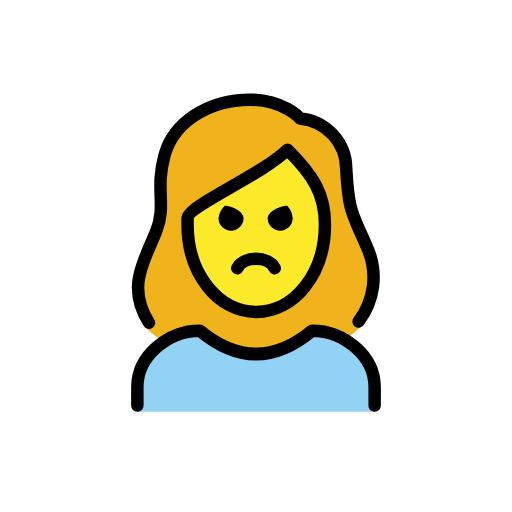
t = 0.00 s
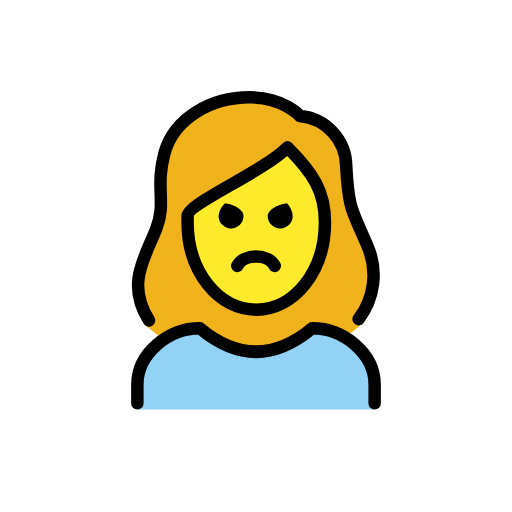
t = 0.48 s
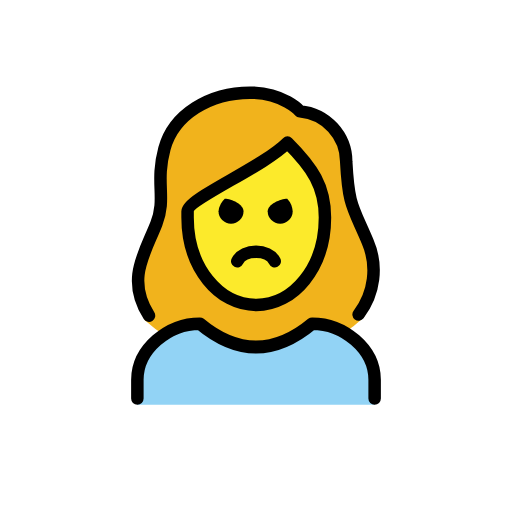
t = 1.43 s
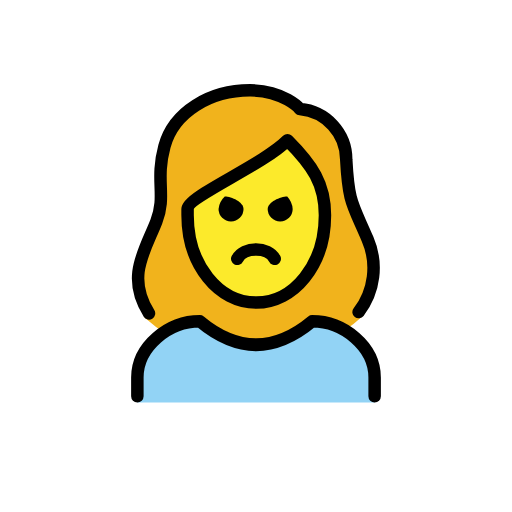
t = 1.90 s
t = 2.38 s: frame unchanged from t = 1.43 s, image omitted
t = 3.33 s: frame unchanged from t = 0.48 s, image omitted

The animated SVG that drew these frames (rendered in a browser with its animation timeline set to each time). Animation: 1 SMIL element (animateTransform=1); one cycle of 3.80 s, repeats indefinitely.

<?xml version='1.0' encoding='utf-8'?>
<svg xmlns="http://www.w3.org/2000/svg" id="emoji" viewBox="-5 -5 82 82" width="200" height="200" role="img">
  <title>OpenMoji: woman pouting</title><g><g id="color">
    <path fill="#92d3f5" d="M17,60.9583v-4c0-4.9941,5.0078-9,10-9q9,7.5,18,0c4.9941,0,10,4.0059,10,9v4" />
  </g>
  <g id="skin">
    <path fill="#fcea2b" d="M25.6173,29.5057v.957c0,7.6494,4.6093,13.6426,10.4941,13.6426s10.4942-5.9932,10.4942-13.6426c0-4.6533-1.7784-7.5151-5.2842-11.1343A64.1459,64.1459,0,0,1,32.3331,25.1C29.6866,26.6146,26.0782,28.67,25.6173,29.5057Z" />
  </g>
  <g id="hair">
    <path fill="#f1b31c" d="M53.41,34.1466a23.7322,23.7322,0,0,1-1.1573-2.6328c-1.4726-3.27-2.0234-4.4927-2.3486-10.5239.0273-3.6929-3.794-6.7842-7.4746-7.0928a1.0016,1.0016,0,0,1-.6885-.3433c-.0928-.1-2.4082-2.6547-7.2432-2.6547-6.2,0-11.4413,3.3818-12.743,8.226a18.518,18.518,0,0,0-.5645,6.1758,13.3173,13.3173,0,0,1-.7607,5.9609A6.8034,6.8034,0,0,1,19.3108,33.35c-3.7725,4.42-.9747,14.3028-1.167,14.01a24.0468,24.0468,0,0,0,3.6331,2.7193,10.4646,10.4646,0,0,1,5.361-2.09c6.209,5.0127,12.4951,5.0127,18.7,0a8.343,8.343,0,0,1,4.2087,1.5136,22.7842,22.7842,0,0,0,2.972-2.33C54.2072,46.4572,56.1438,38.89,53.41,34.1466Zm-12.4457,8.835c-3.3783,2.5447-9.6082,1.083-9.6082,1.083s-8.6462-7.4083-5.7928-14.6c0,0,15.2693-9.2095,15.401-10.7889C40.9647,18.6761,54.8157,32.5484,40.9647,42.9816Z" />
  </g>
  <g id="line">
    <path fill="none" stroke="#000" stroke-linecap="round" stroke-linejoin="round" stroke-width="2" d="M17,59.9583v-3c0-4.9941,5.0078-9,10-9q9,7.5,18,0c4.9941,0,10,4.0059,10,9v3" />
    <path d="M41.873,29.9583a2,2,0,0,1-4,0c0-1.1045,2.0225-2,3.127-2a3.2627,3.2627,0,0,1,.873,2" />
    <path d="M34,29.9583a2,2,0,0,1-4,0,3.1184,3.1184,0,0,1,1-2c1.1045,0,3,.8955,3,2" />
    <path fill="none" stroke="#000" stroke-linecap="round" stroke-linejoin="round" stroke-width="2" d="M39,37.9583c-1-2-5-2-6,0" />
    <path fill="none" stroke="#000" stroke-linecap="round" stroke-linejoin="round" stroke-width="2" d="M18.8634,46.6893c-3.7227-5.8565-.628-10.08,1.18-14.7246,1.6357-4.2-.209-6.4512,1.291-12.0342,1.48-5.5,7.2773-8.9658,13.709-8.9658,5.4,0,8,3,8,3a8.1321,8.1321,0,0,1,7.4052,8.0371c.3867,7.18,1.0244,7.1523,3.4287,12.8222a11.5986,11.5986,0,0,1-1.4463,11.6631" />
    <path fill="none" stroke="#000" stroke-linejoin="round" stroke-width="2" d="M25.0431,30.9647c0,8,5,14,11,14s11-6,11-14c0-5-2-8-6-12-4,4-16,9-16,11Z" />
  </g>
<animateTransform attributeName="transform" type="translate" values="0 0;0 -1.5;0 0" dur="3.8s" repeatCount="indefinite" /></g></svg>
